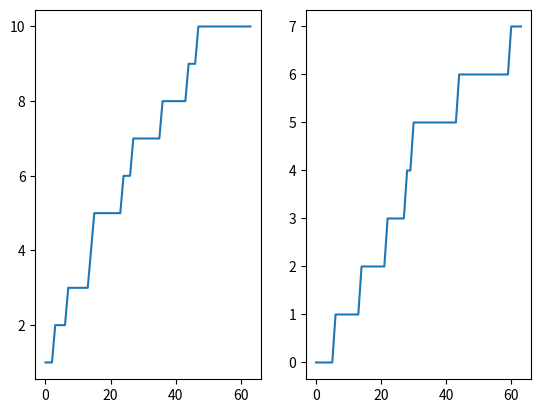

Python code for this plot:
"""
Implementation of a perceptron algorithm.  Learns ((OR) AND (AND)) OR (OR)
Separate training and testing phases, customizable initial paramters
Perceptron is a function for easier expansion into full NN
"""

import numpy, random
import networkx as nx
import matplotlib.pyplot as plt
trainarray = []
testarray = []

def Perceptron(inputs, output):
    global errors
    outputP = numpy.sum(inputs*weights[:-1]) + bias*weights[-1]
    if outputP > 0:
        outputP = 1
    else:
        outputP = 0
    error = output - outputP
    if error != 0:
        print('Input: ', inputs, '  Output: ', outputP, '    Expected: ', output)
        errors += 1
    weights[:-1] += error*inputs*lr
    weights[-1] += error * bias * lr
    
#initialize parameters of Perceptron, feel free to adjust
print('----------------[Start]----------------')
lr = 1 #learning rate - if set below 1, set dynamic to false (otherwise lr will become negative)
dynamic = True #does the learning rate decrease
bias = 1
weights = [random.random(), random.random(), random.random(), random.random(), random.random(), random.random(), random.random()] #array is always size 7
trials = 64 #size of training set
print('Learning Rate:', lr, '   Dynamic: ', dynamic, '  Trials: ', trials, '\nBias: ', bias, '\nWeights: ', weights, '\n')
errors = 0 #don't change

#trains perceptron to emulate ((OR) AND (AND)) OR (OR)
print('----------------[Training]----------------')
print('Failures:')
for i in range(trials): 
    inputs = numpy.random.randint(2, size=6)
    output = ((inputs[0] or inputs[1]) and (inputs[2] and inputs[3])) or (inputs[4] or inputs[5])
    Perceptron(inputs, output)
    if dynamic: lr -= (1/trials)
    trainarray.append(errors)   
print('\n')

#test on all possible inputs without learning
print('----------------[Testing]----------------')
print('Failurs:')
lr = 0
in1 = in2 = in3 = in4 = in5 = in6 = out = 0
errors = 0
for i in range(64):
    array = numpy.array([int(b) for b in format(i, '#08b')[2:]])
    out = ((array[0] or array[1]) and (array[2] and array[3])) or (array[4] or array[5])
    Perceptron(array, out)
    testarray.append(errors)
print('\n')

print('----------------[Results]----------------')
print('Mistakes: ', errors)
print('Success Rate: ', (64-errors)*100/64, '%')
print('Final Weights: ', weights)

fig, (ax1, ax2) = plt.subplots(1, 2)
ax1.plot(trainarray)
ax2.plot(testarray)
plt.show()
